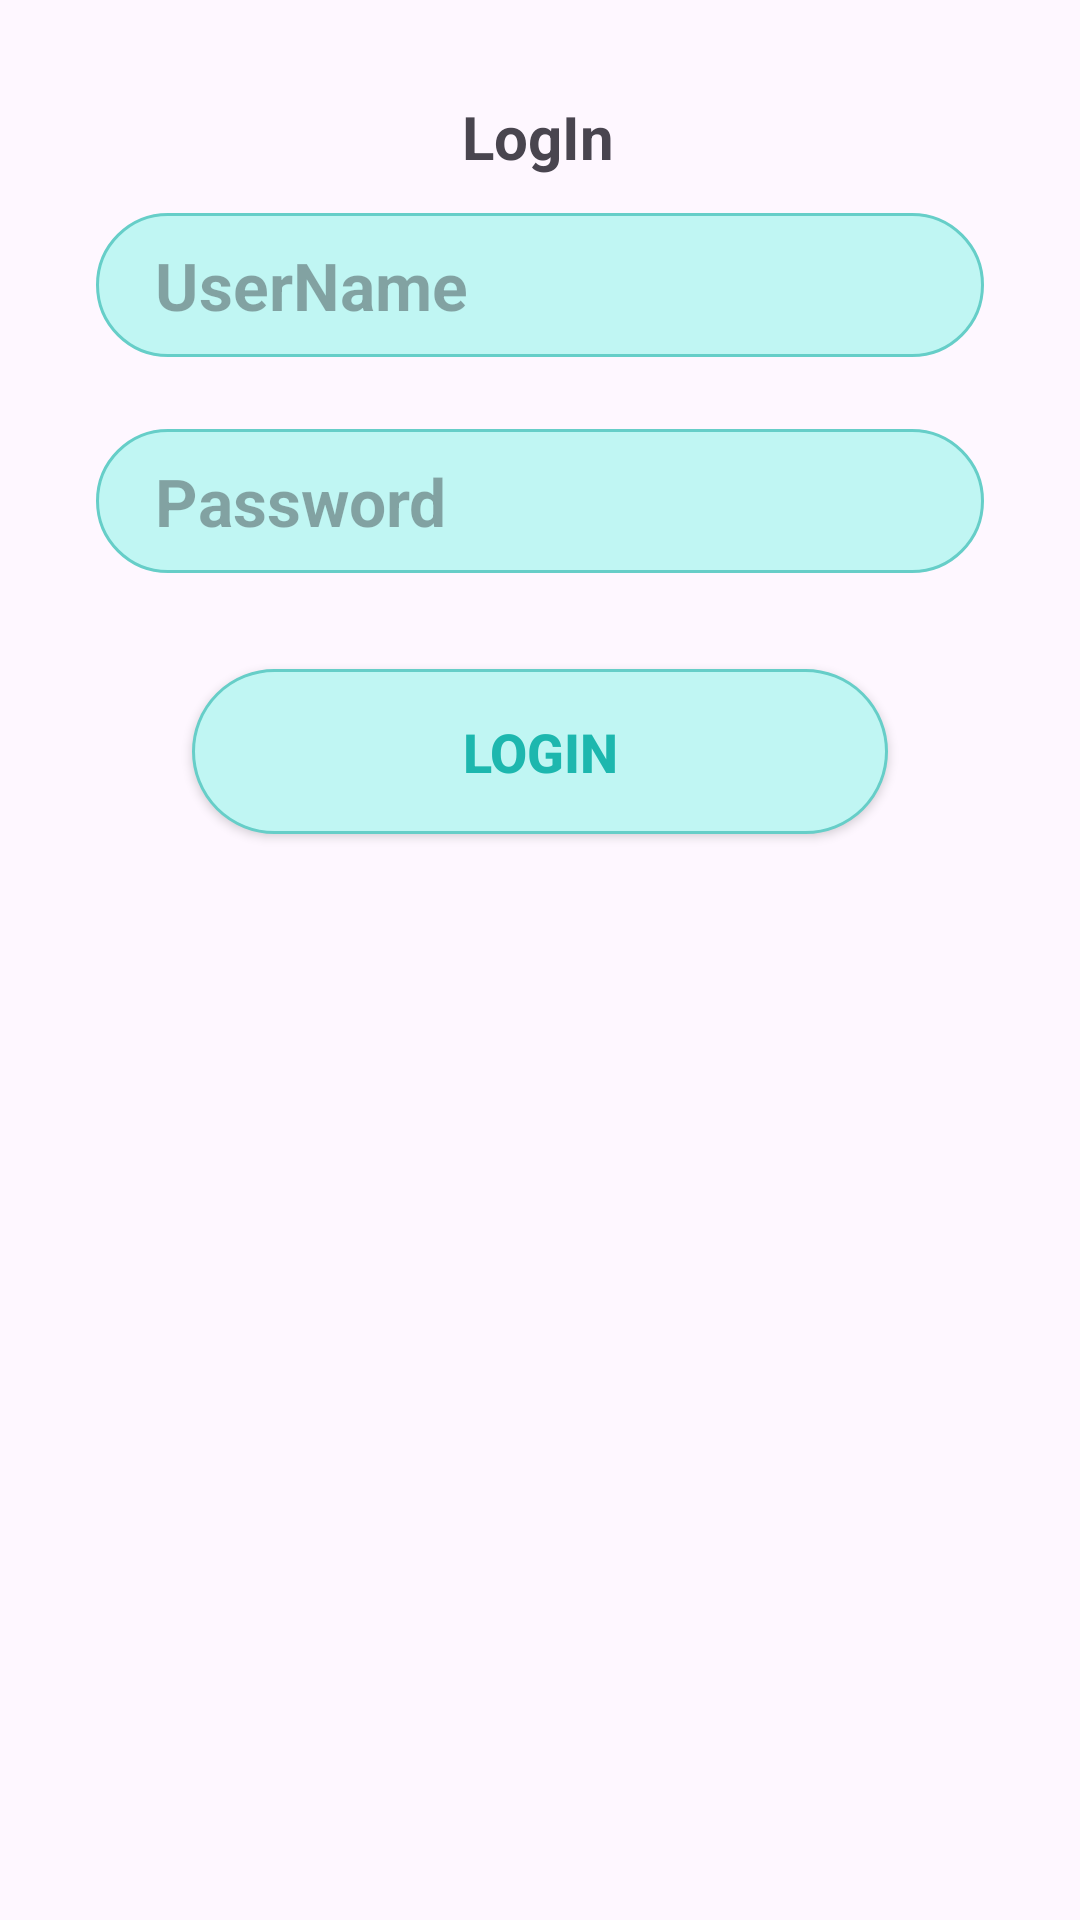

Write the Android layout XML for this screen, with the resource values it uses.
<!-- AndroidManifest.xml: application theme Theme.Project_5 -->
<!-- res/layout/activity_log_in.xml -->
<?xml version="1.0" encoding="utf-8"?>
<androidx.constraintlayout.widget.ConstraintLayout
    xmlns:android="http://schemas.android.com/apk/res/android"
    xmlns:tools="http://schemas.android.com/tools"
    xmlns:app="http://schemas.android.com/apk/res-auto"
    android:layout_width="match_parent"
    android:layout_height="match_parent"
    tools:context=".LogIn">

  <ImageView
      android:id="@+id/backBtn"
      android:layout_width="wrap_content"
      android:layout_height="wrap_content"
      android:padding="8dp"

      app:srcCompat="@drawable/arrow"
      tools:ignore="MissingConstraints" />

  <ImageView
      android:id="@+id/imageView"
      android:layout_width="wrap_content"
      android:layout_height="wrap_content"
      android:layout_marginTop="32dp"
      android:adjustViewBounds="true"
      android:src="@drawable/login_banner"
      app:layout_constraintEnd_toEndOf="parent"
      app:layout_constraintHorizontal_bias="0.0"
      app:layout_constraintStart_toStartOf="parent"
      app:layout_constraintTop_toTopOf="parent" />

  <TextView
      android:id="@+id/textView4"
      android:layout_width="wrap_content"
      android:layout_height="wrap_content"
      android:text="LogIn"
      android:textSize="20dp"
      android:textStyle="bold"
      app:layout_constraintEnd_toEndOf="parent"
      app:layout_constraintHorizontal_bias="0.498"
      app:layout_constraintStart_toStartOf="parent"
      app:layout_constraintTop_toBottomOf="@+id/imageView" />

  <LinearLayout
      android:layout_width="match_parent"
      android:layout_height="0dp"
      android:layout_marginStart="32dp"
      android:layout_marginEnd="32dp"
      android:orientation="vertical"
      app:layout_constraintEnd_toEndOf="parent"
      app:layout_constraintStart_toStartOf="parent"
      app:layout_constraintTop_toBottomOf="@+id/textView4">

    <androidx.constraintlayout.widget.ConstraintLayout
        android:layout_width="match_parent"
        android:layout_height="match_parent"
        android:layout_marginTop="12dp"
        android:layout_marginBottom="12dp"
        android:background="@drawable/btn_bg2">

      <EditText
          android:id="@+id/userIdTxt"
          android:layout_width="wrap_content"
          android:layout_height="wrap_content"
          android:background="@null"
          android:ems="10"
          android:hint="UserName"
          android:inputType="text"
          android:minHeight="48dp"
          android:textColor="#1db7ae"
          android:textSize="22sp"
          android:textStyle="bold"
          app:layout_constraintBottom_toBottomOf="parent"
          app:layout_constraintEnd_toEndOf="parent"
          app:layout_constraintStart_toStartOf="parent"
          app:layout_constraintTop_toTopOf="parent" />
    </androidx.constraintlayout.widget.ConstraintLayout>

    <androidx.constraintlayout.widget.ConstraintLayout
        android:layout_width="match_parent"
        android:layout_height="match_parent"
        android:layout_marginTop="12dp"
        android:layout_marginBottom="12dp"
        android:background="@drawable/btn_bg2">

      <EditText
          android:id="@+id/passwordTxt"
          android:layout_width="wrap_content"
          android:layout_height="wrap_content"
          android:background="@null"
          android:ems="10"
          android:hint="Password"
          android:inputType="textPassword"
          android:minHeight="48dp"
          android:textColor="#1db7ae"
          android:textSize="22sp"
          android:textStyle="bold"
          app:layout_constraintBottom_toBottomOf="parent"
          app:layout_constraintEnd_toEndOf="parent"
          app:layout_constraintStart_toStartOf="parent"
          app:layout_constraintTop_toTopOf="parent" />
    </androidx.constraintlayout.widget.ConstraintLayout>
    <androidx.appcompat.widget.AppCompatButton
        android:id="@+id/LogInBtn"
        android:layout_width="match_parent"
        android:layout_height="55dp"
        android:layout_marginStart="32dp"
        android:layout_marginEnd="32dp"
        android:layout_marginBottom="32dp"
        android:layout_marginTop="20dp"
        android:background="@drawable/btn_bg2"
        android:text="LogIn"
        android:textColor="#1db7ae"
        android:textSize="18sp"
        android:textStyle="bold"/>
  </LinearLayout>
</androidx.constraintlayout.widget.ConstraintLayout>
<!-- resources referenced by this layout -->
<resources>
  <!-- drawable btn_bg2 (drawable) -->
  <?xml version="1.0" encoding="utf-8"?>
  <selector xmlns:android="http://schemas.android.com/apk/res/android">
      <item>
          <shape android:shape="rectangle">
              <solid android:color="#c0f6f3"/>
              <corners android:radius="50dp"/>
              <stroke android:color="#66cec8" android:width="1dp"/>
          </shape>
      </item>
  </selector>
  <style name="Theme.Project_5" parent="Base.Theme.Project_5" />
  <style name="Base.Theme.Project_5" parent="Theme.Material3.DayNight.NoActionBar">
          
          
      </style>
</resources>
